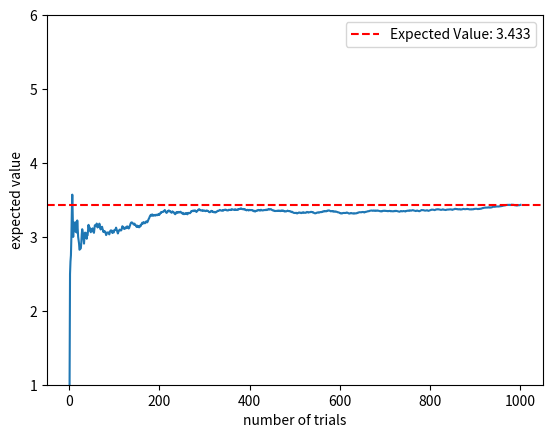

Recreate this plot in Python.
# 期待値算出(expected.py)
import numpy as np
import matplotlib.pyplot as plt

def calculate_expected_value(rolls):
    return np.mean(rolls)

num_trials = 1000 # 試行回数
numBegin = 1
numEnd = 7 # この値から1引いた値からランダムで値を生成
rolls = np.random.randint(numBegin, numEnd, size=num_trials) # 1から6までの値を生成

expected_values = []
for i in range(1, num_trials + 1):
    expected_value = calculate_expected_value(rolls[:i])
    expected_values.append(expected_value)

expected_value = calculate_expected_value(rolls) # 全体の期待値を計算
# グラフ作成
plt.plot(range(1, num_trials + 1), expected_values)
plt.axhline(y=expected_value, color="r", linestyle="--", label=f"Expected Value: {expected_value}")
plt.xlabel('number of trials')
plt.ylabel('expected value')
plt.ylim(numBegin, numEnd - 1)
plt.legend()
plt.show()
